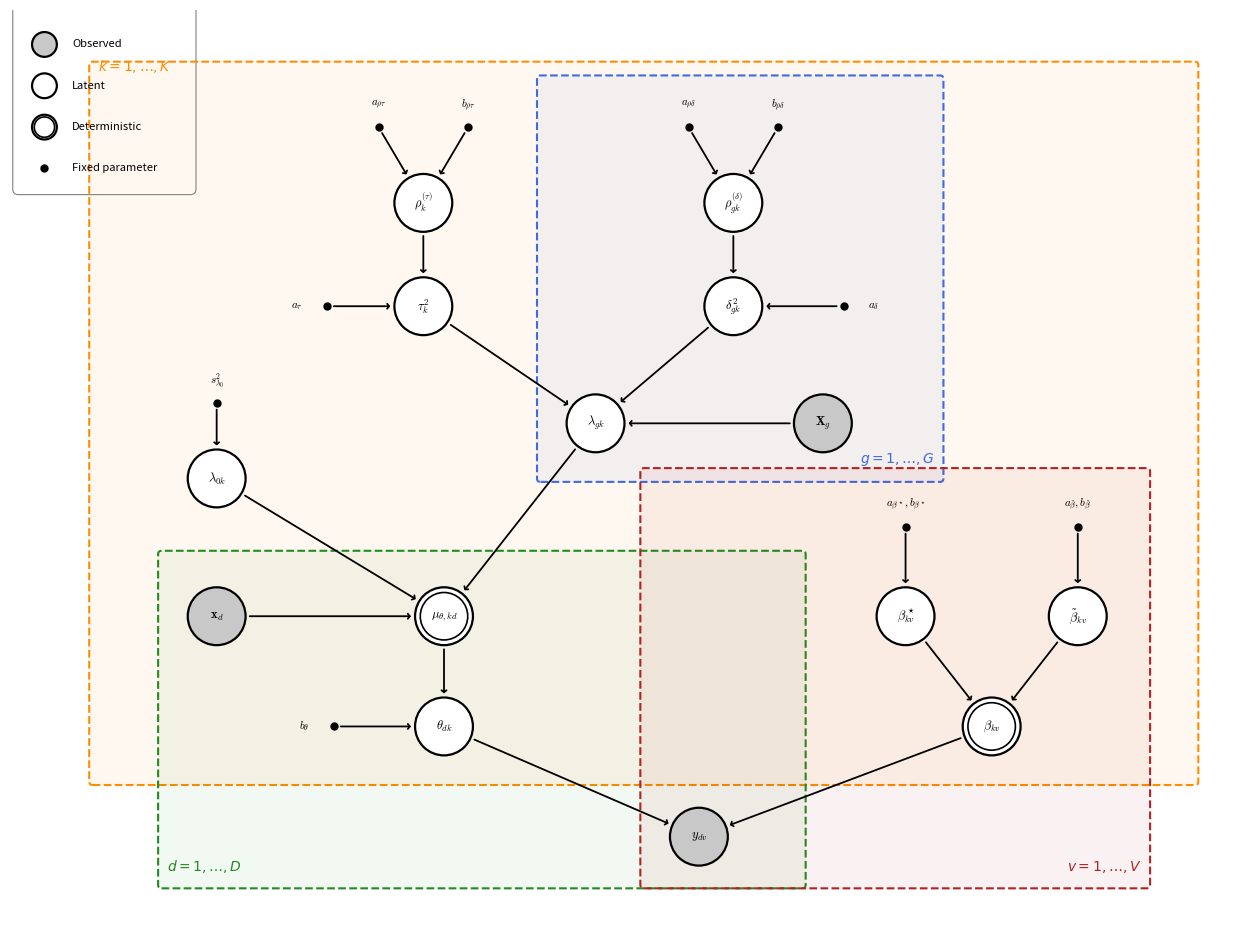

Python code for this plot: (Note: this script raises an exception after producing the figure.)
"""
Render the directed graphical model (plate diagram) for the CSPF2 model.

Covariate Seeded Poisson Factorization with grouped design-adaptive shrinkage.
Produces: data/figures/CSPF2_graphical_model.pdf  (and .png)
"""

import matplotlib.pyplot as plt
import matplotlib.patches as mpatches
from matplotlib.patches import FancyBboxPatch, Circle
import numpy as np

# ── figure setup ──────────────────────────────────────────────────────────────
fig, ax = plt.subplots(1, 1, figsize=(16, 14))
ax.set_xlim(-6, 12)
ax.set_ylim(-1.5, 12)
ax.set_aspect("equal")
ax.axis("off")
fig.patch.set_facecolor("white")

# ── drawing helpers ───────────────────────────────────────────────────────────
R = 0.42  # default node radius


def draw_node(x, y, label, style="latent", r=R):
    """Draw a single node.
    style: 'latent' (open), 'obs' (shaded), 'det' (double circle), 'param' (dot)
    """
    if style == "param":
        ax.plot(x, y, "ko", markersize=5, zorder=5)
        return
    fc = "white" if style in ("latent", "det") else "#c8c8c8"
    circ = plt.Circle((x, y), r, fc=fc, ec="black", lw=1.6, zorder=4)
    ax.add_patch(circ)
    if style == "det":
        circ2 = plt.Circle((x, y), r * 0.82, fc=fc, ec="black", lw=1.2, zorder=4)
        ax.add_patch(circ2)
    ax.text(x, y, label, ha="center", va="center", fontsize=9, zorder=5,
            math_fontfamily="cm")


def arrow(x1, y1, x2, y2, r_from=R, r_to=R, shrink_extra=0.02):
    """Draw an arrow between two nodes, clipping at circle edges."""
    dx, dy = x2 - x1, y2 - y1
    dist = np.hypot(dx, dy)
    if dist < 1e-6:
        return
    ux, uy = dx / dist, dy / dist
    sx = x1 + ux * (r_from + shrink_extra)
    sy = y1 + uy * (r_from + shrink_extra)
    ex = x2 - ux * (r_to + shrink_extra)
    ey = y2 - uy * (r_to + shrink_extra)
    ax.annotate(
        "",
        xy=(ex, ey),
        xytext=(sx, sy),
        arrowprops=dict(arrowstyle="->,head_width=0.18,head_length=0.14",
                        lw=1.3, color="black"),
        zorder=3,
    )


def draw_plate(x, y, w, h, label, color, label_pos="se"):
    """Draw a dashed plate rectangle with label."""
    rect = FancyBboxPatch(
        (x, y), w, h,
        boxstyle="round,pad=0.05",
        linewidth=1.5,
        edgecolor=color,
        facecolor=(*plt.matplotlib.colors.to_rgb(color), 0.06),
        linestyle="--",
        zorder=1,
    )
    ax.add_patch(rect)
    positions = {
        "se": (x + w - 0.08, y + 0.15),
        "sw": (x + 0.08, y + 0.15),
        "nw": (x + 0.08, y + h - 0.15),
        "ne": (x + w - 0.08, y + h - 0.15),
    }
    tx, ty = positions[label_pos]
    ha = "right" if "e" in label_pos else "left"
    ax.text(tx, ty, label, fontsize=10, color=color, ha=ha, va="bottom",
            fontstyle="italic", zorder=2)


def param_label(x, y, label, offset=(0, 0.35), fontsize=8, ha="center"):
    """Draw a fixed-parameter dot with a label offset."""
    draw_node(x, y, "", style="param")
    ax.text(x + offset[0], y + offset[1], label, ha=ha, va="center",
            fontsize=fontsize, zorder=5, math_fontfamily="cm")


# ── coordinates ───────────────────────────────────────────────────────────────
# Layer 1: Shrinkage hyperparameters
rhotau_pos   = (0, 9.2)
tau_pos      = (0, 7.7)
rhodelta_pos = (4.5, 9.2)
delta_pos    = (4.5, 7.7)

# Layer 2: Regression coefficients
lambda0_pos  = (-3, 5.2)
lambdagk_pos = (2.5, 6.0)
Xg_pos       = (5.8, 6.0)

# Layer 3: Document–topic link
xd_pos    = (-3, 3.2)
mu_pos    = (0.3, 3.2)
theta_pos = (0.3, 1.6)

# Layer 4: Topic–word (seed decomposition)
bstar_pos  = (7, 3.2)
btilde_pos = (9.5, 3.2)
beta_pos   = (8.25, 1.6)

# Layer 5: Observation
y_pos = (4, 0)


# ── plates (draw first, behind everything) ────────────────────────────────────
#        x      y      w      h
# k plate: topics — contains τ, δ, λ, μ, θ, β but NOT y_{dv}
draw_plate(-4.8, 0.8, 16.0, 10.4,
           r"$k = 1, \ldots, K$", "darkorange", "nw")     # Topic plate
# g plate: groups — contains ρ^(δ), δ², λ_{gk}, X_g
draw_plate(1.7, 5.2, 5.8, 5.8,
           r"$g = 1, \ldots, G$", "royalblue", "se")       # Group plate
# d plate: documents — contains x_d, μ, θ, y_{dv}
draw_plate(-3.8, -0.7, 9.3, 4.8,
           r"$d = 1, \ldots, D$", "forestgreen", "sw")     # Document plate
# v plate: vocabulary — contains β*, β̃, β, y_{dv}
draw_plate(3.2, -0.7, 7.3, 6.0,
           r"$v = 1, \ldots, V$", "firebrick", "se")       # Vocabulary plate


# ── nodes ─────────────────────────────────────────────────────────────────────

# --- Global shrinkage ---
param_label(-0.65, 10.3, r"$a_{\rho\tau}$", offset=(0, 0.32))
param_label( 0.65, 10.3, r"$b_{\rho\tau}$", offset=(0, 0.32))
draw_node(*rhotau_pos, r"$\rho_k^{(\tau)}$", "latent")
param_label(-1.4, 7.7, r"$a_{\tau}$", offset=(-0.35, 0), ha="right")
draw_node(*tau_pos, r"$\tau_k^2$", "latent")

# --- Local shrinkage ---
param_label(3.85, 10.3, r"$a_{\rho\delta}$", offset=(0, 0.32))
param_label(5.15, 10.3, r"$b_{\rho\delta}$", offset=(0, 0.32))
draw_node(*rhodelta_pos, r"$\rho_{gk}^{(\delta)}$", "latent")
param_label(6.1, 7.7, r"$a_{\delta}$", offset=(0.35, 0), ha="left")
draw_node(*delta_pos, r"$\delta_{gk}^2$", "latent")

# --- Intercept ---
param_label(-3, 6.3, r"$s^2_{\lambda_0}$", offset=(0, 0.32))
draw_node(*lambda0_pos, r"$\lambda_{0k}$", "latent")

# --- Group coefficients ---
draw_node(*lambdagk_pos, r"$\lambda_{gk}$", "latent")
draw_node(*Xg_pos, r"$\mathbf{X}_g$", "obs")

# --- Document-topic link ---
draw_node(*xd_pos, r"$\mathbf{x}_d$", "obs")
draw_node(*mu_pos, r"$\mu_{\theta,kd}$", "det")
param_label(-1.3, 1.6, r"$b_{\theta}$", offset=(-0.35, 0), ha="right")
draw_node(*theta_pos, r"$\theta_{dk}$", "latent")

# --- Topic-word priors ---
param_label(7, 4.5, r"$a_{\beta^\star}, b_{\beta^\star}$", offset=(0, 0.32))
draw_node(*bstar_pos, r"$\beta_{kv}^\star$", "latent")
param_label(9.5, 4.5, r"$a_{\tilde{\beta}}, b_{\tilde{\beta}}$", offset=(0, 0.32))
draw_node(*btilde_pos, r"$\tilde{\beta}_{kv}$", "latent")
draw_node(*beta_pos, r"$\beta_{kv}$", "det")

# --- Observation ---
draw_node(*y_pos, r"$y_{dv}$", "obs")


# ── edges ─────────────────────────────────────────────────────────────────────
PR = 0.04  # param radius (dots)

# Global shrinkage chain
arrow(-0.65, 10.3, *rhotau_pos, r_from=PR)
arrow( 0.65, 10.3, *rhotau_pos, r_from=PR)
arrow(*rhotau_pos, *tau_pos)
arrow(-1.4, 7.7, *tau_pos, r_from=PR)

# Local shrinkage chain
arrow(3.85, 10.3, *rhodelta_pos, r_from=PR)
arrow(5.15, 10.3, *rhodelta_pos, r_from=PR)
arrow(*rhodelta_pos, *delta_pos)
arrow(6.1, 7.7, *delta_pos, r_from=PR)

# Shrinkage → group coefficients
arrow(*tau_pos, *lambdagk_pos)
arrow(*delta_pos, *lambdagk_pos)
arrow(*Xg_pos, *lambdagk_pos)

# Intercept prior
arrow(-3, 6.3, *lambda0_pos, r_from=PR)

# Coefficients → deterministic link
arrow(*lambda0_pos, *mu_pos)
arrow(*lambdagk_pos, *mu_pos)
arrow(*xd_pos, *mu_pos)

# Link → document-topic intensity
arrow(*mu_pos, *theta_pos)
arrow(-1.3, 1.6, *theta_pos, r_from=PR)

# Document-topic → observation
arrow(*theta_pos, *y_pos)

# Topic-word priors
arrow(7, 4.5, *bstar_pos, r_from=PR)
arrow(9.5, 4.5, *btilde_pos, r_from=PR)

# Seed decomposition → deterministic sum
arrow(*bstar_pos, *beta_pos)
arrow(*btilde_pos, *beta_pos)

# Topic-word → observation
arrow(*beta_pos, *y_pos)


# ── legend ────────────────────────────────────────────────────────────────────
legend_x, legend_y = -5.5, 11.5
legend_items = [
    ("obs",    "Observed"),
    ("latent", "Latent"),
    ("det",    "Deterministic"),
    ("param",  "Fixed parameter"),
]
for i, (style, text) in enumerate(legend_items):
    ly = legend_y - i * 0.6
    draw_node(legend_x, ly, "", style=style, r=0.18)
    ax.text(legend_x + 0.4, ly, text, va="center", fontsize=8)

# box around legend
legend_box = FancyBboxPatch(
    (legend_x - 0.38, legend_y - 2.1), 2.5, 2.7,
    boxstyle="round,pad=0.08", lw=0.8,
    ec="gray", fc="white", zorder=0,
)
ax.add_patch(legend_box)


# ── save ──────────────────────────────────────────────────────────────────────
out_base = "data/figures/CSPF2_graphical_model"
fig.savefig(f"{out_base}.pdf", bbox_inches="tight", dpi=300)
fig.savefig(f"{out_base}.png", bbox_inches="tight", dpi=300)
print(f"Saved  {out_base}.pdf  and  {out_base}.png")
plt.close(fig)
